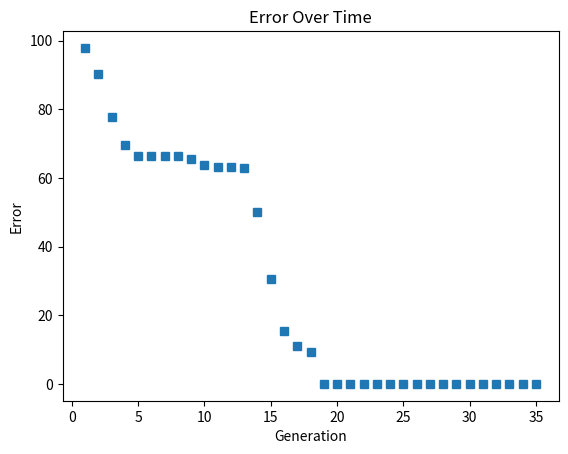

The matplotlib source for this figure:
'''
Script to plot results of our experiments.
'''

from matplotlib import pyplot as plt

generations = range(1, 36)
errors1 = [ 97.8744310971,
            90.3661240419,
            77.8403112608,
            69.6869406571,
            66.4484880416,
            66.2994756253,
            66.2994756253,
            66.2994756253,
            65.4913779099,
            63.8015407621,
            63.2180512569,
            63.2136213008,
            62.9868357819,
            50.1069339293,
            30.6602920676,
            15.3422795504,
            11.0198406518,
            9.17610129941,
            1.51324265618e-14,0,0,0,0,0,0,0,0,0,0,0,0,0,0,0,0]

errors2 = [102.149671868,
89.5210529639,
88.9546129119,
85.2248345628,
83.7863805878,
83.7863805878,
82.4943960298,
82.4943960298,
76.8860087373,
 69.0011376841,
 63.7210172497,
 60.0408303037,
 60.0408303037,
 60.0408303037,
 49.3716579275,
 49.3716579275,
 49.3716579275,
 49.3716579275,
 49.3716579275,
 46.6940352104,
 46.0807534031,
 37.1795050484,
 32.6502520645,
 25.0437690665,
 24.9934730957,
 21.896397474,
 20.7098941781,
 20.3391196485,
 19.7134842549,
 18.934260312,
 18.6108098615,
 18.6108098615,
 17.3626835422,
 17.1656187969,
 17.1656187969]

errors3 = [97.5771946309,
81.3045954347,
72.3634462444,
65.3291645325,
63.2644933559,
63.2644933559,
61.5186274553,
60.6808714904,
60.1424542679,
 60.1424542679,
 60.1424542679,
 60.1424542679,
 60.0493520215,
 60.0493520215,
 44.3464123994,
 43.6890078125,
 38.0645822562,
 34.3149541071,
 9.72017212283,
 9.72017212283,
 9.72017212283,
 9.72017212283,
 9.72017212283,
 9.72017212283,
 9.72017212283,
 9.72017212283,
 9.72017212283,
 9.72017212283,
 9.72017212283,
 9.72017212283,
 9.72017212283,
 9.72017212283,
 9.72017212283,
 9.72017212283,
 9.72017212283]

errors4 = [88.5549569363,
88.5549569363,
73.9552684806,
71.3003262588,
71.3003262588,
71.3003262588,
71.3003262588,
70.1532954873,
70.1532954873,
70.1532954873,
70.0030126532,
70.0030126532,
70.0030126532,
70.0030126532,
70.0030126532,
67.3072245512,
65.0896263998,
65.0896263998,
65.0896263998,
55.3243182764,
55.3243182764,
55.3243182764,
55.3243182764,
55.3243182764,
55.3243182764,
55.3243182764,
55.3243182764,
55.3243182764,
55.3243182764,
55.3243182764,
55.3243182764,
55.3243182764,
55.3243182764,
55.3243182764,
55.3243182764]

errors5 = [98.5061267661,
98.5061267661,
83.5537568376,
82.2208141577,
81.5057231944,
79.3871523424,
76.8383895069,
75.9853644713,
75.0145251304,
74.7514564926,
74.7514564926,
74.619229358,
74.619229358,
74.619229358,
74.619229358,
74.619229358,
74.619229358,
74.619229358,
74.619229358,
74.619229358,
74.619229358,
74.619229358,
73.1701667322,
72.7121123278,
72.2560221602,
70.7523777933,
70.7523777933,
70.5632480013,
70.5632480013,
70.5632480013,
70.5632480013,
70.5632480013,
70.5632480013,
70.5632480013,
70.5632480013]

plt.plot(generations, errors1, 's')
plt.title('Error Over Time')
plt.xlabel('Generation')
plt.ylabel('Error')
plt.show()